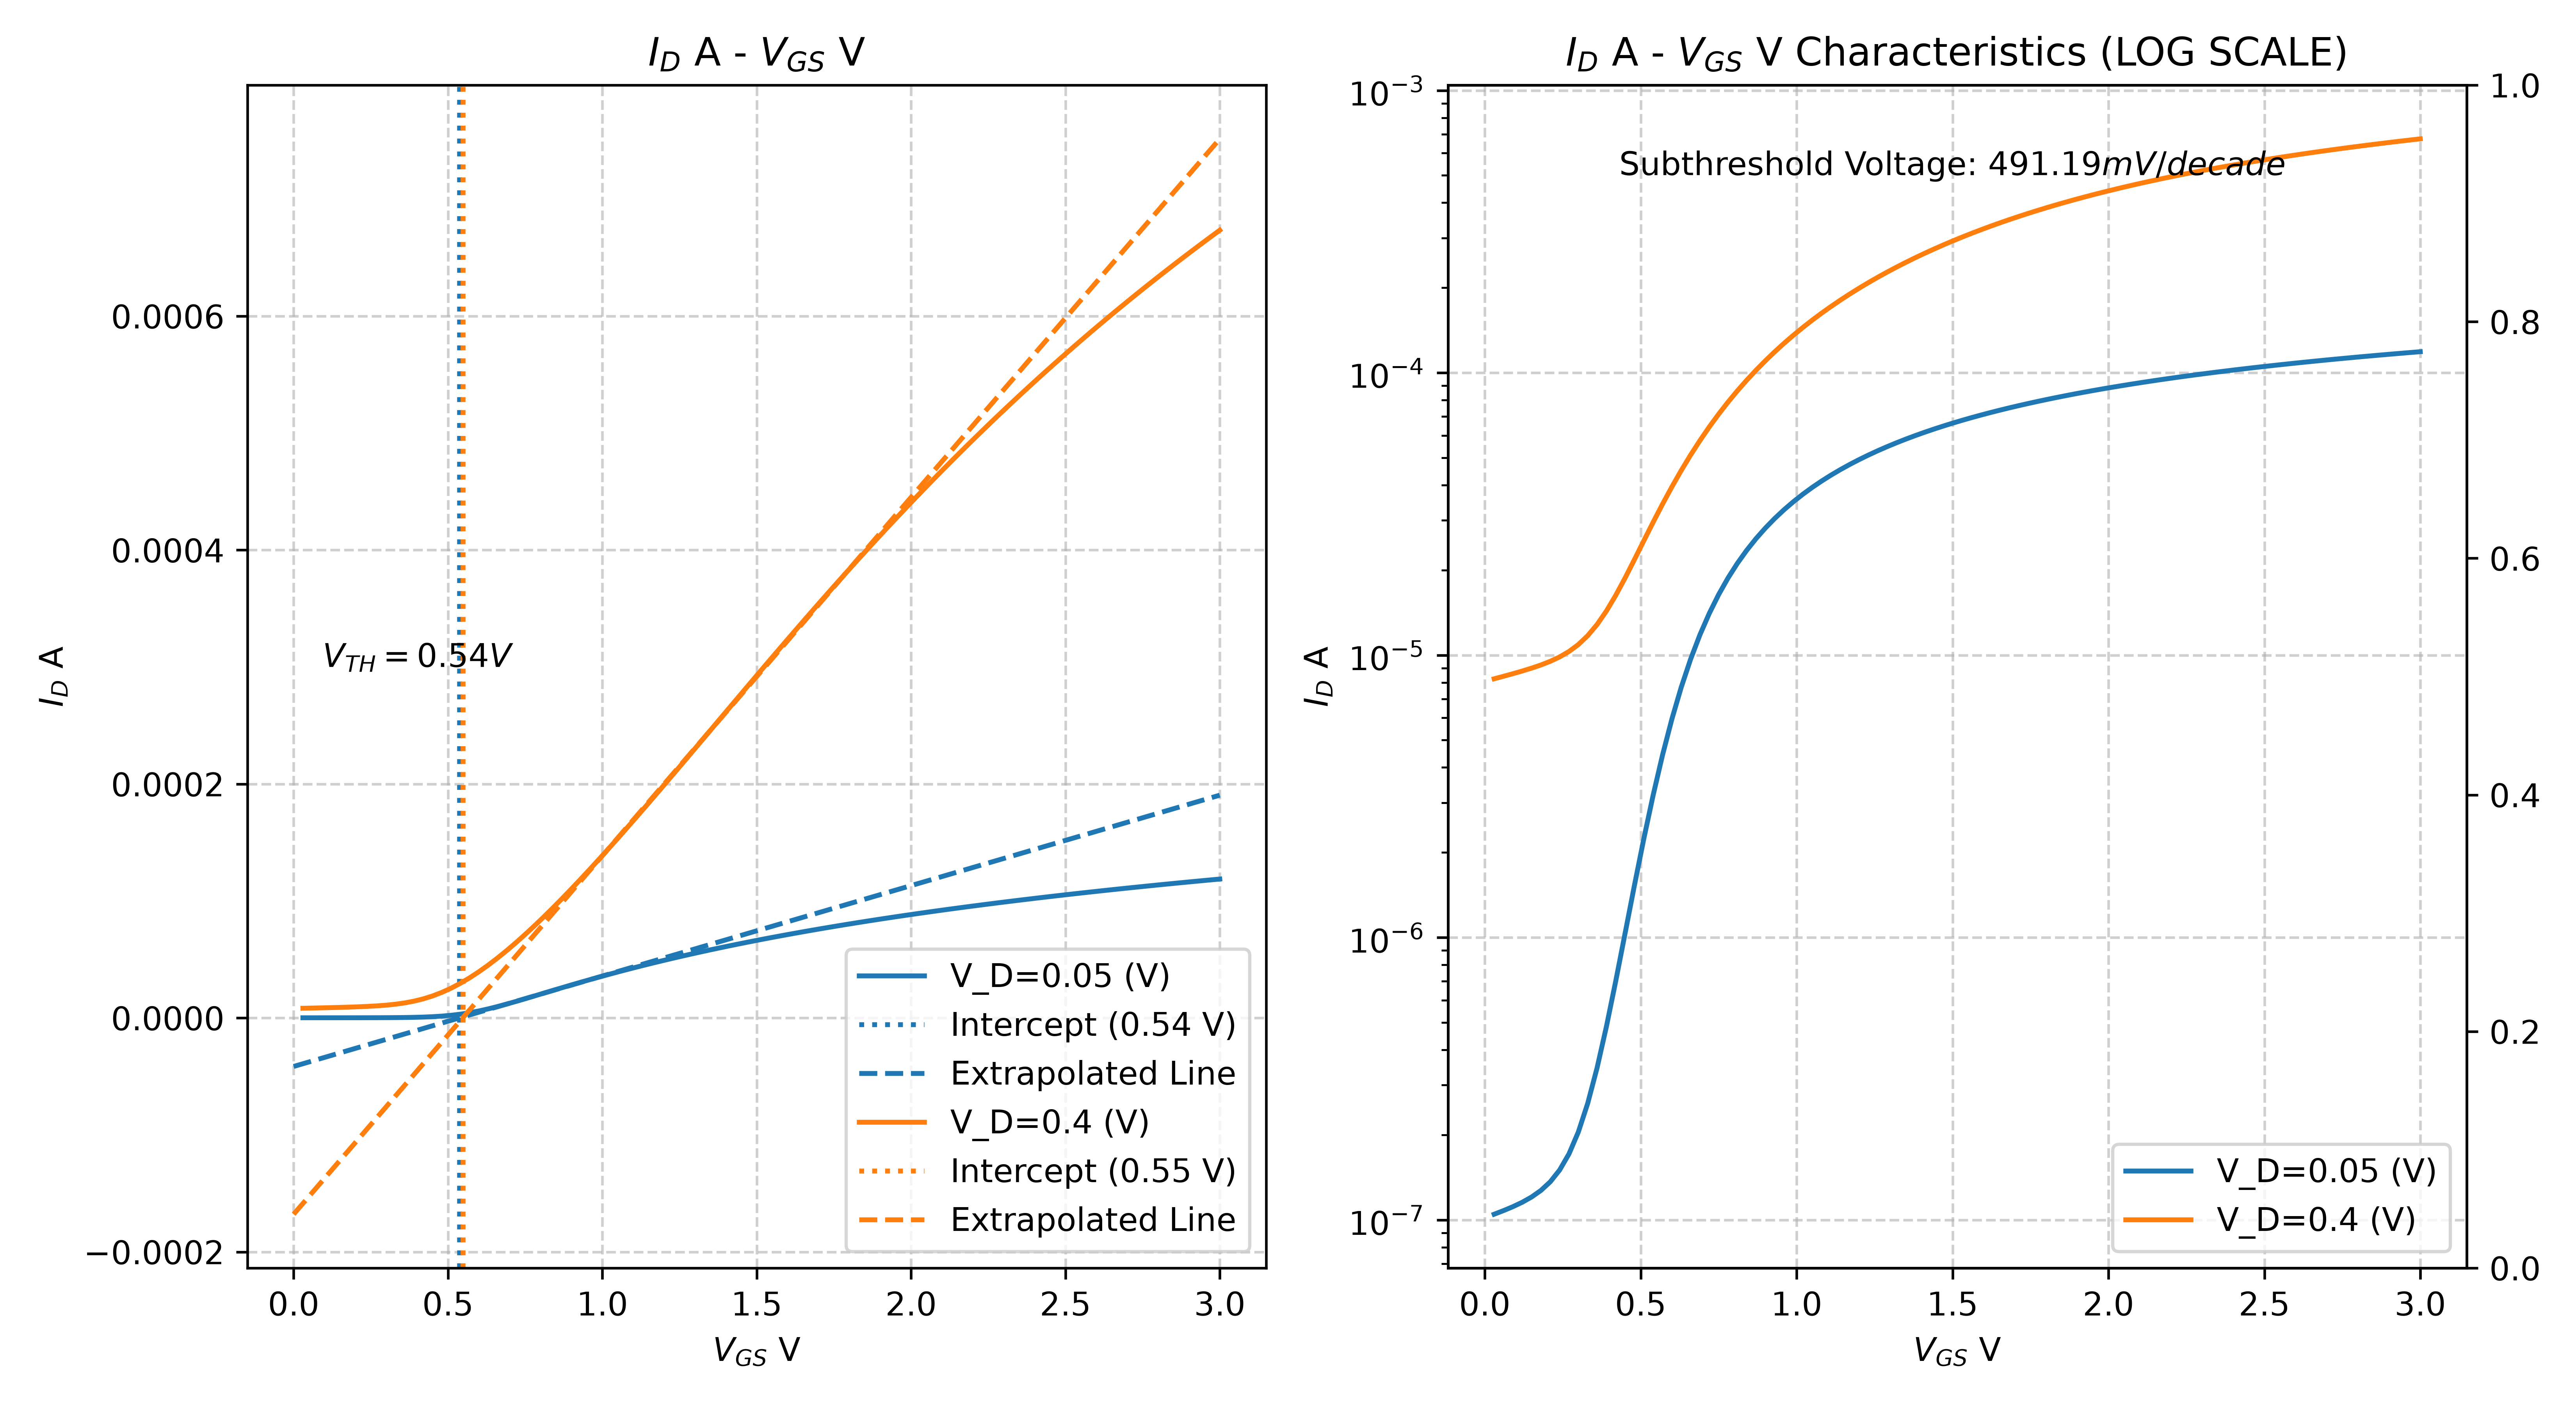

This figure's Python source:
import matplotlib.pyplot as plt
import numpy as np
import pandas as pd

df = pd.read_csv('q5.csv')
print("-----Threshold Voltage-----")
vds = ["V_D=0.05", "V_D=0.4"]
fig , ax = plt.subplots(1, 2, figsize=(11,6))
v_t = np.array([])
for i,v in enumerate(vds):
    df_v = df.sort_values(by=(v+" X"))
    y = ax[0].plot(df_v[v+" X"], df_v[v+" Y"], label=v+" (V)")
    gm = np.gradient( df_v[v+" Y"],df_v[v+" X"],) # numerical derivative
    
    highslope_gm = np.where(gm > 0.9 * gm.max())[0] # index of the last zero crossing
    
    coef = np.polyfit(df_v[v+ " X"][highslope_gm], df_v[v+" Y"][highslope_gm], 1)
    
    v_t_t = -coef[1]/coef[0] # threshold voltage from linear extrapolation
    ax[0].axvline(x=v_t_t, color=y[0].get_color(), linestyle=':', label=f'Intercept ({v_t_t:.2f} V)')
    print("Threshold voltage:",round(v_t_t,2)," V at vds=", v," V")
    v_t = np.append(v_t, v_t_t)
    polynomial = np.poly1d(coef)

    # 3. Define an extended X-range for extrapolation (e.g., up to x=10)
    x_extended = np.linspace(0, 3, 100)
    y_extrapolated = polynomial(x_extended)

    # 4. Plot the results
    # plt.scatter(x, y, color='blue', label='Original Data')
    ax[0].plot(x_extended, y_extrapolated, linestyle='--', label='Extrapolated Line', color=y[0].get_color())

# print(v_t)
print(round(v_t.mean(), 2) ,' V is the average threshold voltage')
ax[0].text(0.4, 0.0003, f'$V_{{TH}} = {round(v_t.mean(), 2)} V$', fontsize=10, color='black', ha='center')
ax[0].set_xlabel(f'$V_{{GS}}$ V')
ax[0].set_ylabel(f'$I_{{D}}$ A')
ax[0].set_title(f'$I_{{D}}$ A - $V_{{GS}}$ V')
ax[0].grid(True, linestyle='--', alpha=0.6)
ax[0].legend()
print("-----Subthreshold -----")
## subthrehold loagrathmic graph
ax2 = ax[1].twinx()  # Create a secondary y-axis for the logarithmic plot
v_t = np.array([])
for i,v in enumerate(vds):
    df_v = df.sort_values(by=(v+" X"))
    y_log = df_v[v+" Y"].apply(lambda x: np.log10(x) if x > 0 else np.nan) # Apply log10 to Y values, handling non-positive values
    y = ax[1].plot(df_v[v+" X"], df_v[v+" Y"], label=v+" (V)")
    gm = np.gradient(y_log,df_v[v+" X"]) # numerical derivative
    
    # highslope_gm = (df_v[v+ " X"] >= 0.2) & (df_v[v+ " X"] <= 0.5) 
    highslope_gm = np.where(gm > 0.25 * gm.max())[0]# index 
    coef = np.polyfit(df_v[v+ " X"][highslope_gm],y_log[highslope_gm], 1)
    # print(coef)y
    v_t_t = 1/coef[0] *1000 # threshold voltage from linear extrapolation
    print("subthreshold voltage:",round(v_t_t,2)," mV/decade at vds=", v," V")
    v_t = np.append(v_t, v_t_t)
    polynomial = np.poly1d(coef)
    # print(polynomial.roots)
    # 3. Define an extended X-range for extrapolation (e.g., up to x=10)
    # x_extended = np.linspace(v_t_t, df_v[v+" X"][highslope_gm]+0.5, 100)
    # y_extrapolated = polynomial(x_extended)
    
    
    # ax2.plot(x_extended, y_extrapolated, linestyle='--', label='Extrapolated Line', color=y[0].get_color())

ax[1].set_yscale('log')  # Set the y-axis to logarithmic scale

print(round(v_t.mean(), 2) ,' mV/decade is the average subthreshold voltage')
ax[1].text(1.5, 0.0005, f'Subthreshold Voltage: ${round(v_t.mean(), 2)} mV/decade$', fontsize=10, color='black', ha='center')
ax[1].set_xlabel(f'$V_{{GS}}$ V')
ax[1].set_ylabel(f'$I_{{D}}$ A')
ax[1].set_title(f'$I_{{D}}$ A - $V_{{GS}}$ V Characteristics (LOG SCALE)')
ax[1].grid(True, linestyle='--', alpha=0.6)
ax[1].legend()
plt.tight_layout()
plt.savefig('q5.png', dpi=600)
